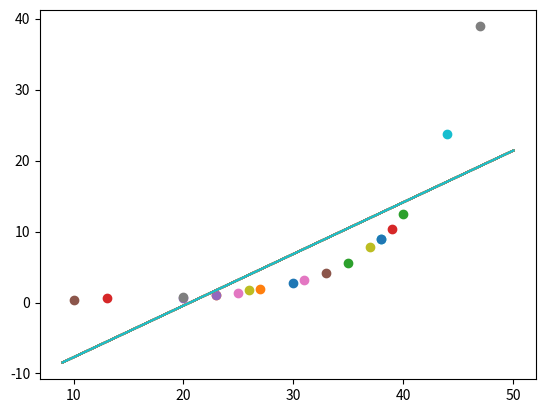

Generate this figure with matplotlib:
import numpy as np
import matplotlib.pyplot as plt
x = np.array([30.0, 27.0, 35.0, 13.0, 20.0, 10.0, 25.0, 47.0, 26.0, 38.0, 38.0, 23.0, 40.0, 39.0, 23.0, 33.0, 31.0, 20.0, 37.0, 44.0])
y = np.array([2.7, 1.9, 5.5, 0.6, 0.7, 0.3, 1.4, 38.9, 1.7, 9, 8.9, 1, 12.5, 10.4, 1.1, 4.1, 3.2, 0.8, 7.8, 23.8])
n=20
sumx=0
sumy=0
sumxy=0
sumx2=0
sumy2=0
st=0
sr=0

for i in range(0,n): #計算各種會用到的數值(課本公式)
  sumx=sumx+x[i]  
  sumy=sumy+y[i]
  sumxy=sumxy+(x[i]*y[i])
  sumx2=sumx2+x[i]*x[i]
  sumy2=sumy2+y[i]*y[i]
xm=sumx/n  #x的平均(課本公式)
ym=sumy/n
a1=(n*sumxy-sumx*sumy)/(n*sumx2-sumx*sumx) #a1的值(課本公式)
a0=ym-a1*xm  #a0的值

for i in range(0,n): #計算st和sr
  st=st+(y[i]-ym)**2
  sr=sr+(y[i]-a1*x[i]-a0)**2

syx=(sr/(n-2))**(1/2) #計算S(y/x)
r=(n*sumxy-sumx*sumy)/(((n*sumx2-(sumx**2))**(1/2))*((n*sumy2-(sumy**2))**(1/2))) #計算r

print("標準差=",syx,"\n相關係數r=",r)
x_axis=np.linspace(9,50,100)#x_axis從1到9生成100個數的等間隔數列
def f(x):  #定義y的回歸直線
  return a0+a1*x
for i in range(0,n): #畫圖
  plt.scatter(x[i],y[i]) #各個點
  plt.plot(x_axis,f(x_axis)) #回歸直線
plt.show